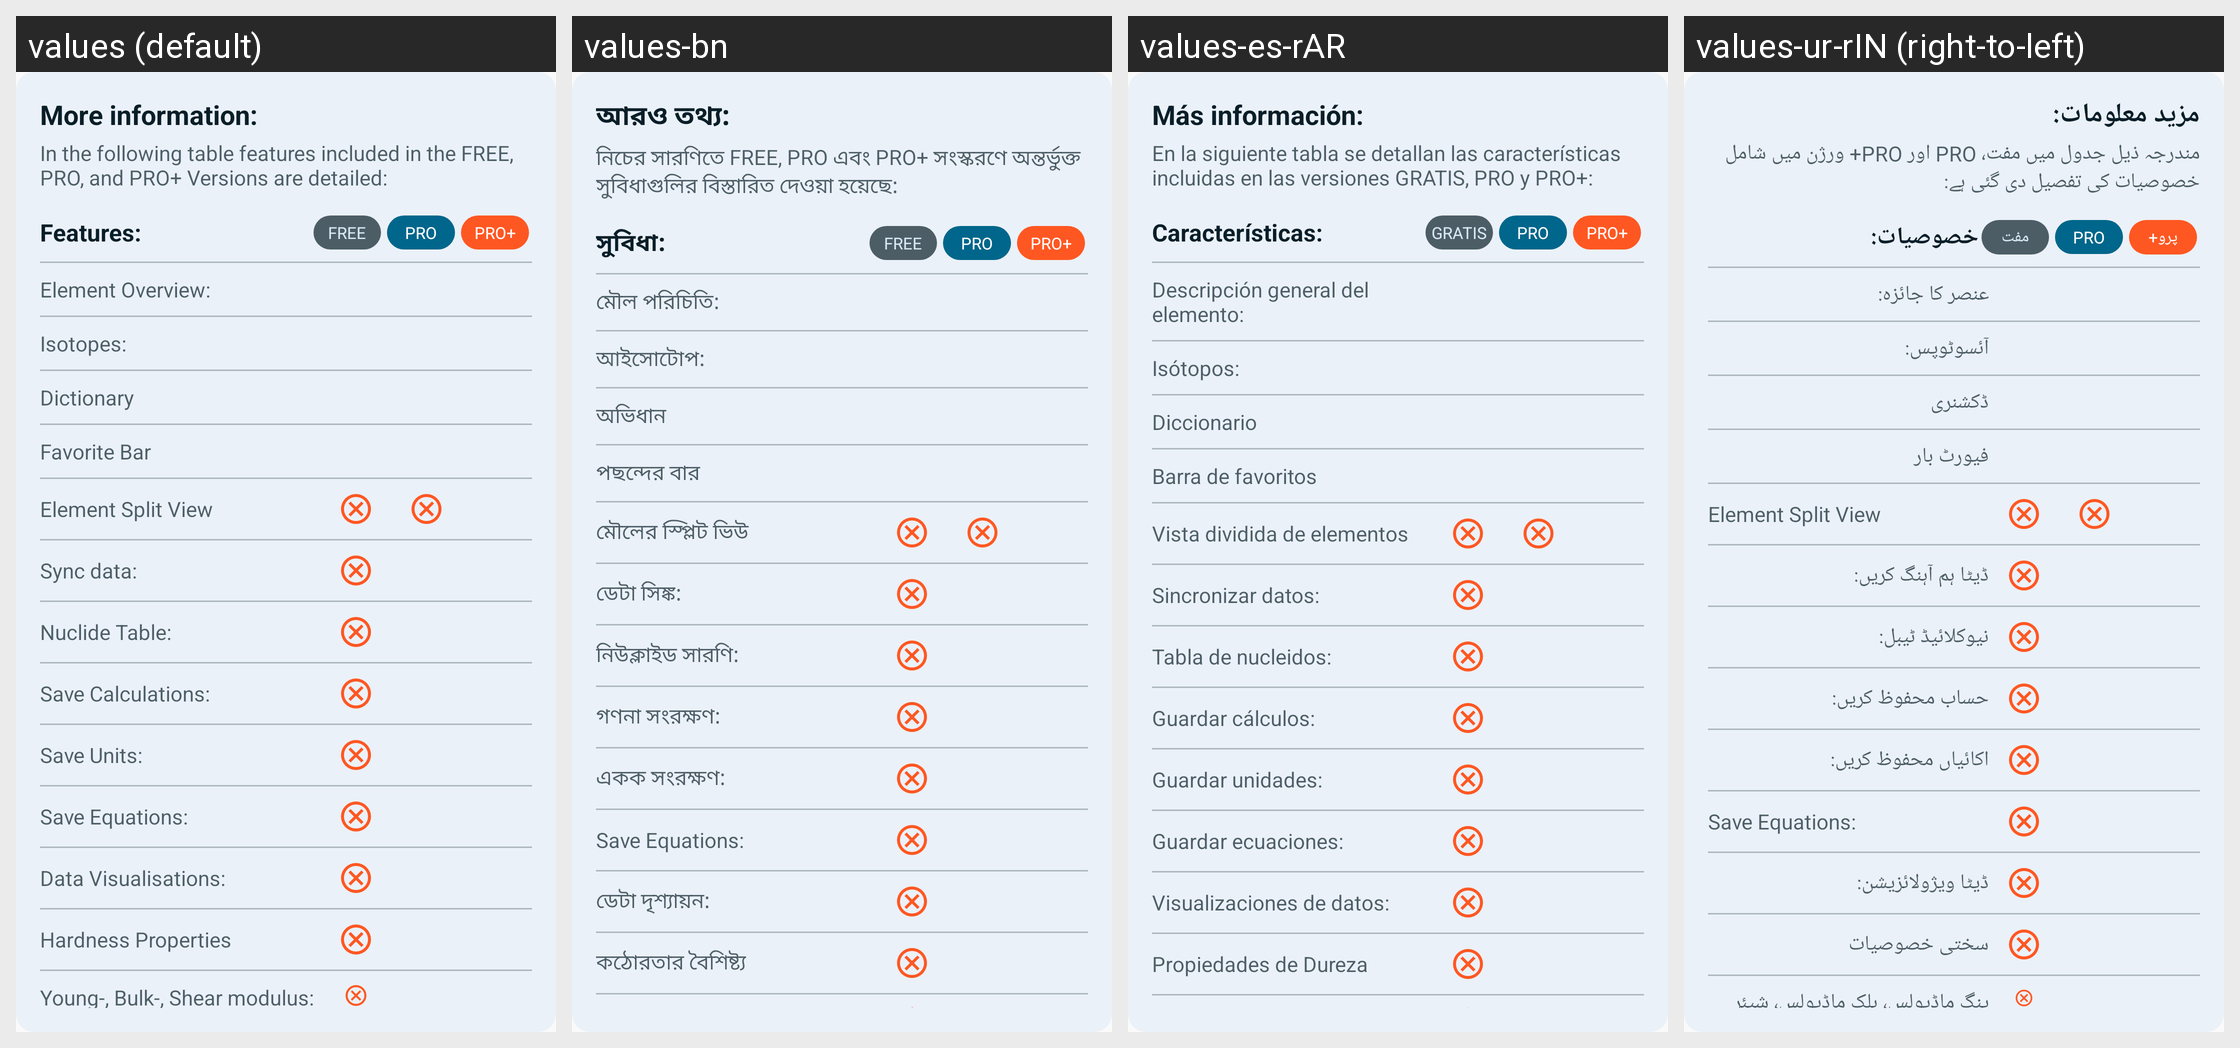

Here is an Android app screen in its default locale and in the app's own translations. Write out the translated-string differences for the strings that appear on this screen.
Android screen res/layout/pro_more.xml rendered under 4 locales, left to right: values (default), values-bn, values-es-rAR, values-ur-rIN (right-to-left). Device: Nexus 5 (rendered at 1080×1920; each locale shown at half size, 540×960, under a caption strip naming it); theme AppTheme.
Other locales in the repository, not shown: values-af, values-de, values-es, values-es-rES, values-es-rMX, values-fr, values-hi, values-it-rIT, values-pt-rBR, values-sv-rSE, values-ur, values-ur-rPK, values-zh-rCN.
Strings drawn on this screen, with the default value and each locale's value (text and hints the layout hard-codes, and strings that could not be matched under every locale, appear in the picture but are not listed):

more_information
  values: More information:
  values-bn: আরও তথ্য:
  values-es-rAR: Más información:
  values-ur-rIN: مزید معلومات:

pro_features_table_description
  values: In the following table features included in the FREE, PRO, and PRO+ Versions are detailed:
  values-bn: নিচের সারণিতে FREE, PRO এবং PRO+ সংস্করণে অন্তর্ভুক্ত সুবিধাগুলির বিস্তারিত দেওয়া হয়েছে:
  values-es-rAR: En la siguiente tabla se detallan las características incluidas en las versiones GRATIS, PRO y PRO+:
  values-ur-rIN: مندرجہ ذیل جدول میں مفت، PRO اور PRO+ ورژن میں شامل خصوصیات کی تفصیل دی گئی ہے:

features
  values: Features:
  values-bn: সুবিধা:
  values-es-rAR: Características:
  values-ur-rIN: خصوصیات:

free
  values: FREE
  values-bn: FREE
  values-es-rAR: GRATIS
  values-ur-rIN: مفت

get_pro_short
  values: PRO
  values-bn: PRO  [not translated; the default value is used]
  values-es-rAR: PRO
  values-ur-rIN: PRO

pro_plus_badge
  values: PRO+
  values-bn: PRO+  [not translated; the default value is used]
  values-es-rAR: PRO+  [from values-es]
  values-ur-rIN: پرو+

element_overview
  values: Element Overview:
  values-bn: মৌল পরিচিতি:
  values-es-rAR: Descripción general del elemento:
  values-ur-rIN: عنصر کا جائزہ:

isotopes_colon
  values: Isotopes:
  values-bn: আইসোটোপ:
  values-es-rAR: Isótopos:
  values-ur-rIN: آئسوٹوپس:

dictionary
  values: Dictionary
  values-bn: অভিধান
  values-es-rAR: Diccionario
  values-ur-rIN: ڈکشنری

favorite_bar
  values: Favorite Bar
  values-bn: পছন্দের বার
  values-es-rAR: Barra de favoritos
  values-ur-rIN: فیورٹ بار

split_view
  values: Element Split View
  values-bn: মৌলের স্প্লিট ভিউ
  values-es-rAR: Vista dividida de elementos
  values-ur-rIN: Element Split View  [not translated; the default value is used]

sync_data
  values: Sync data:
  values-bn: ডেটা সিঙ্ক:
  values-es-rAR: Sincronizar datos:
  values-ur-rIN: ڈیٹا ہم آہنگ کریں:

nuclide_table
  values: Nuclide Table:
  values-bn: নিউক্লাইড সারণি:
  values-es-rAR: Tabla de nucleidos:
  values-ur-rIN: نیوکلائیڈ ٹیبل:

save_calculations
  values: Save Calculations:
  values-bn: গণনা সংরক্ষণ:
  values-es-rAR: Guardar cálculos:
  values-ur-rIN: حساب محفوظ کریں:

save_units
  values: Save Units:
  values-bn: একক সংরক্ষণ:
  values-es-rAR: Guardar unidades:
  values-ur-rIN: اکائیاں محفوظ کریں:

save_equations
  values: Save Equations:
  values-bn: Save Equations:  [not translated; the default value is used]
  values-es-rAR: Guardar ecuaciones:
  values-ur-rIN: Save Equations:  [not translated; the default value is used]

data_visualisations
  values: Data Visualisations:
  values-bn: ডেটা দৃশ্যায়ন:
  values-es-rAR: Visualizaciones de datos:
  values-ur-rIN: ڈیٹا ویژولائزیشن:

hardness_properties
  values: Hardness Properties
  values-bn: কঠোরতার বৈশিষ্ট্য
  values-es-rAR: Propiedades de Dureza
  values-ur-rIN: سختی خصوصیات
